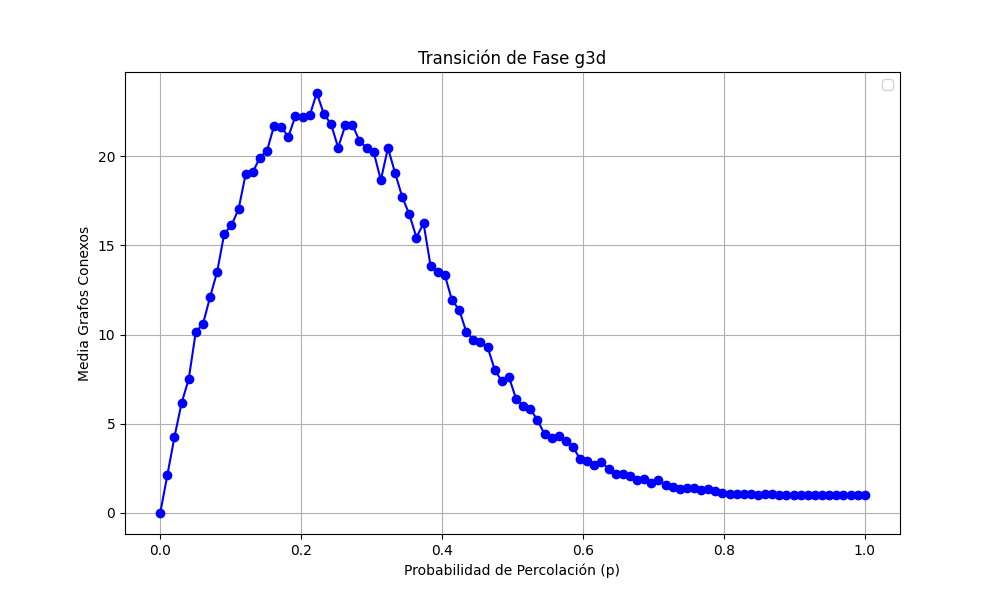

Source data for this figure (header and first rows):
prob, media
0.0, 0.0
0.0101, 2.12
0.0202, 4.26
0.0303, 6.16
0.0404, 7.5
0.05051, 10.16
0.06061, 10.58
0.07071, 12.1
0.08081, 13.52
0.09091, 15.66
0.101, 16.12
0.1111, 17.02
0.1212, 18.98
0.1313, 19.1
0.1414, 19.92
0.1515, 20.3
0.1616, 21.7
0.1717, 21.64
0.1818, 21.08
0.1919, 22.26
0.202, 22.18
0.2121, 22.28
0.2222, 23.54
0.2323, 22.36
0.2424, 21.8
0.2525, 20.48
0.2626, 21.72
0.2727, 21.76
0.2828, 20.86
0.2929, 20.46
0.303, 20.22
0.3131, 18.66
0.3232, 20.46
0.3333, 19.06
0.3434, 17.72
0.3535, 16.74
0.3636, 15.44
0.3737, 16.24
0.3838, 13.82
0.3939, 13.48
0.404, 13.32
0.4141, 11.92
0.4242, 11.4
0.4343, 10.16
0.4444, 9.72
0.4545, 9.58
0.4646, 9.3
0.4747, 8.04
0.4848, 7.38
0.4949, 7.62
0.5051, 6.4
0.5152, 6.02
0.5253, 5.82
0.5354, 5.22
0.5455, 4.42
0.5556, 4.2
0.5657, 4.32
0.5758, 4.02
0.5859, 3.7
0.596, 3.02
... 40 more rows
